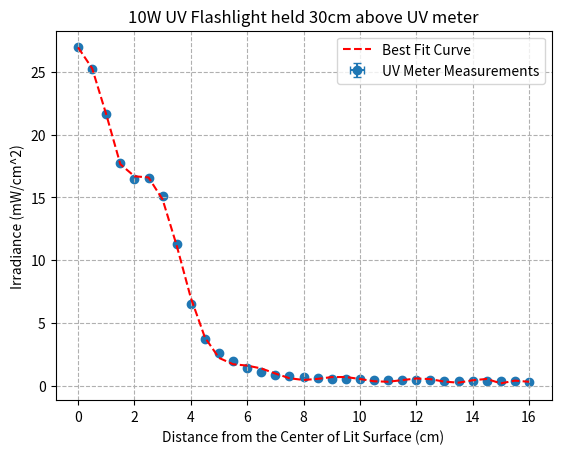

Recreate this plot in Python.
#!/usr/bin/env python
import numpy as np
import matplotlib.pyplot as plt
from scipy.optimize import curve_fit


def fit(order = 2, plotter = False):
    ## Measured Irradiance values
    ## Iradiance value at .4 meters from UV sensor
    # ir = [17.69, 16.38, 14.36, 12.21, 11.68, 12.11, 11.76, 10.64, 8.19, 5.13, 3.50, 2.57, 1.96, 1.56, 1.24, 1.00,
    #        0.86,  0.68,  0.58,  0.49,  0.43,  0.39,  0.36,  0.34, 0.32, 0.31, 0.29, 0.28, 0.28, 0.27, 0.26, 0.25, 0.25]

    # Iradiance value at .3 meters from UV sensor. Trial #2
    ir = [26.96,25.27, 21.61, 17.78, 16.46, 16.57, 15.11, 11.30, 6.53, 3.71, 2.62, 1.93, 1.44, 1.09, 0.89, 0.75, 0.66,
          0.59, 0.55, 0.52, 0.50, 0.48, 0.46, 0.44, 0.43, 0.42, 0.40, 0.39, 0.38, 0.37, 0.35, 0.34, 0.32]

    # Meter positions from the center of the lit surface. stopped at 16cm
    x = np.linspace(0,(len(ir)-1)/2, len(ir))

    # Polyfit for data.
    model = np.poly1d(np.polyfit(x, ir, order))

    # Create a sequence of values to plug in the model
    x_line = np.linspace(0,(len(ir)-1)/2,len(ir))

    # Input of x_line of data
    best_fit = model(x_line)


    if plotter:
        # Plot both original data and best fit. Only plotted data that went up to
        # 10 cm.
        plt.grid(linestyle='--')
        # plt.scatter(x, ir)
        plt.errorbar(x, ir, xerr = 0, yerr = 0, capsize = 3,fmt='o', zorder=1)
        plt.plot(x_line, best_fit, '--', color = 'red',  zorder=2)
        plt.xlabel('Distance from the Center of Lit Surface (cm)')
        plt.ylabel('Irradiance (mW/cm^2)')
        plt.title('10W UV Flashlight held 30cm above UV meter')
        plt.legend(['Best Fit Curve', 'UV Meter Measurements'])
        # plt.savefig("Distance_vs_Irradiance.png", bbox_inches='tight')
        plt.show()

    # This returns a polynomial function that takes single value or an array
    # as an input value. Ex: model(np.array([0,1,2,3]))
    return model

if __name__ == '__main__':
    model = fit(15, plotter = True)
    # print(model)
